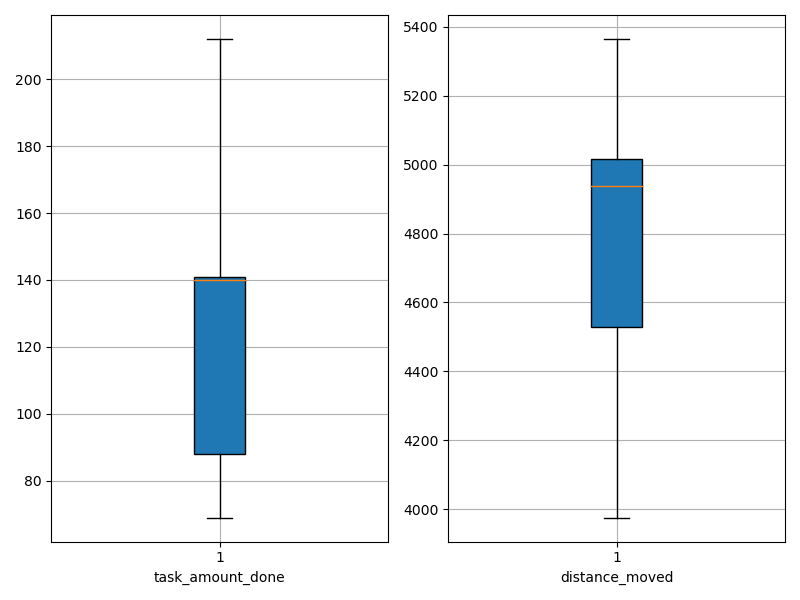

Source data for this figure (header and first rows):
agent_id, task_amount_done, distance_moved
0, 139.0, 4518
1, 140.0, 4405
2, 141.0, 4798
3, 70.0, 5339
4, 70.0, 5111
5, 211.0, 3975
6, 69.0, 5069
7, 71.0, 5306
8, 70.0, 5158
9, 208.0, 4546
10, 71.0, 4955
11, 140.0, 4937
12, 140.0, 4984
13, 70.0, 5097
14, 209.0, 4292
15, 141.0, 4955
16, 141.0, 4942
17, 142.0, 4848
18, 212.0, 4268
19, 210.0, 4504
20, 141.0, 4525
21, 139.0, 4919
22, 139.0, 4977
23, 70.0, 5365
24, 209.0, 4411
25, 140.0, 4965
26, 139.0, 4958
27, 140.0, 5027
28, 139.0, 4812
29, 139.0, 4848
